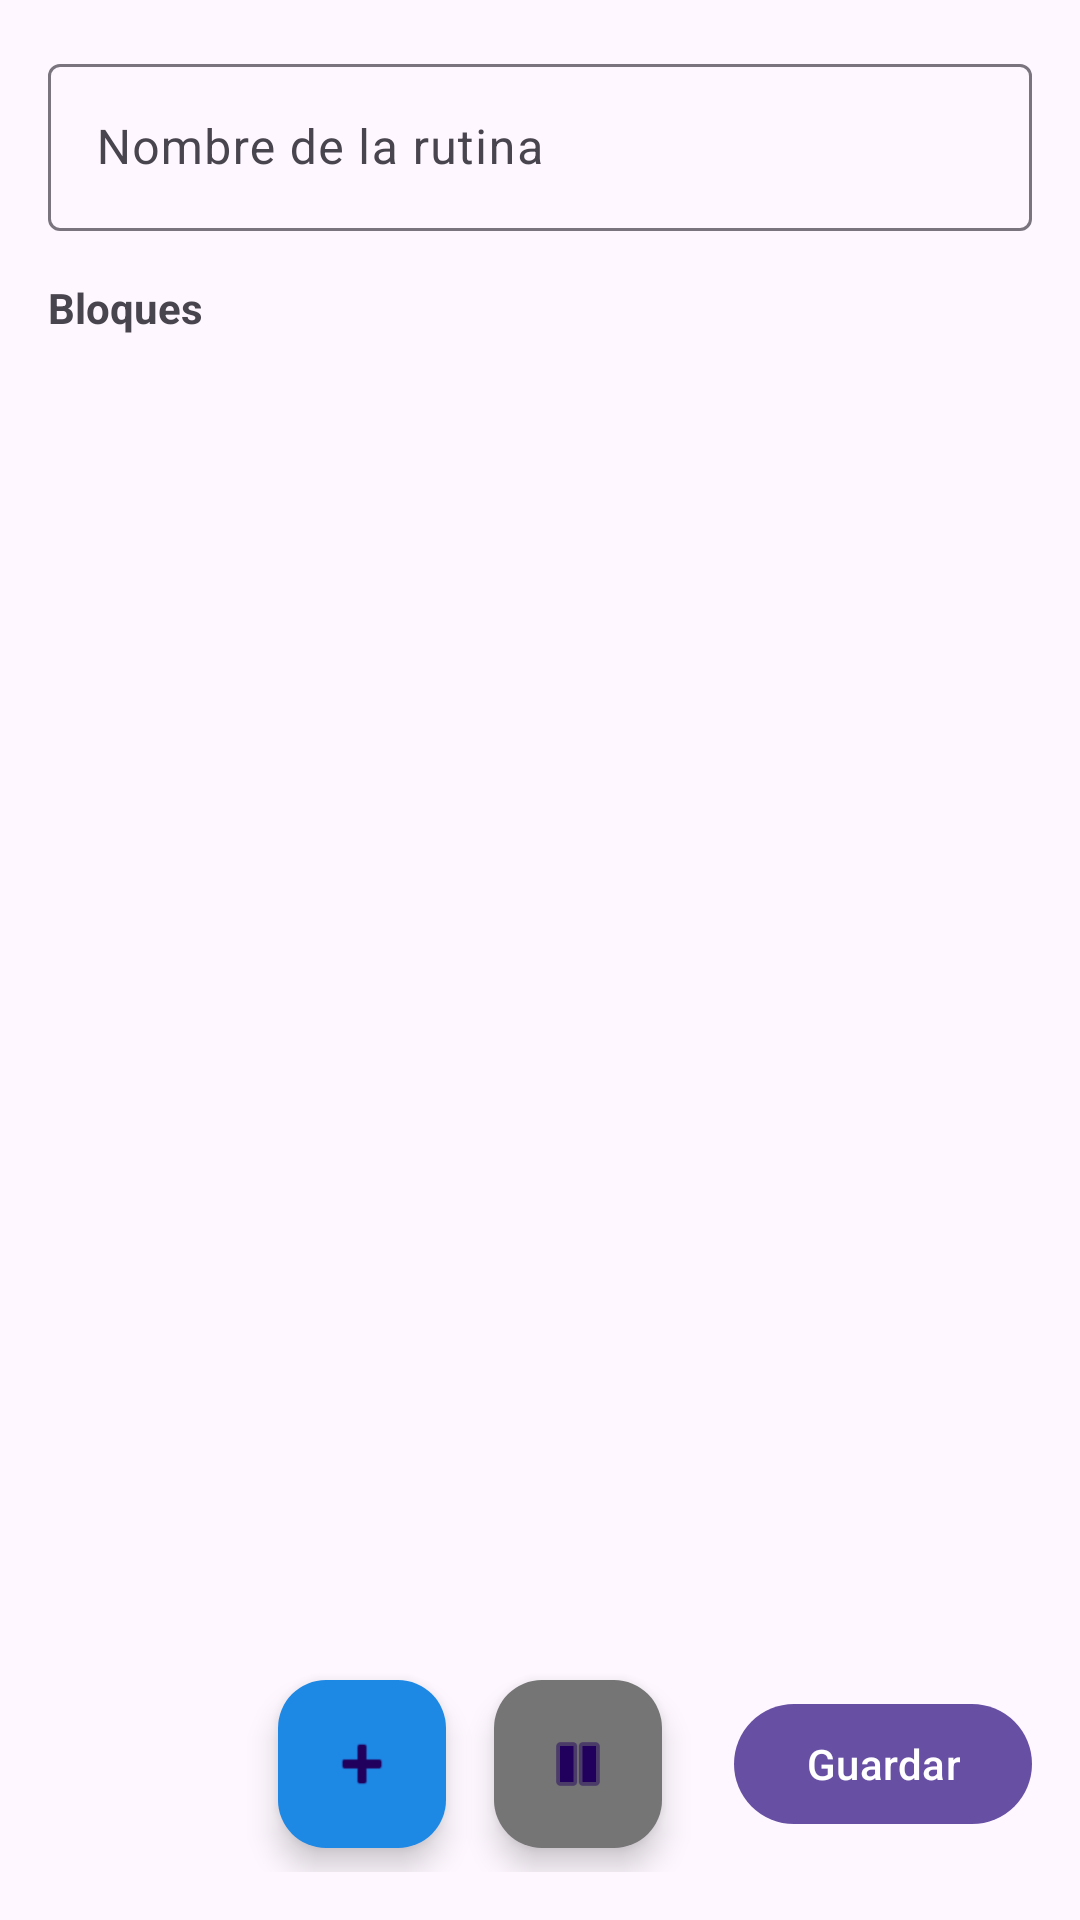

Android layout source for this screen:
<!-- AndroidManifest.xml: application theme Theme.ControlDeTiempo -->
<!-- res/layout/activity_edit_routine.xml -->
<?xml version="1.0" encoding="utf-8"?>
<LinearLayout xmlns:android="http://schemas.android.com/apk/res/android"
    xmlns:app="http://schemas.android.com/apk/res-auto"
    android:layout_width="match_parent"
    android:layout_height="match_parent"
    android:orientation="vertical"
    android:padding="16dp">

    <com.google.android.material.textfield.TextInputLayout
        android:layout_width="match_parent"
        android:layout_height="wrap_content"
        android:hint="@string/routine_name">

        <com.google.android.material.textfield.TextInputEditText
            android:id="@+id/routineNameInput"
            android:layout_width="match_parent"
            android:layout_height="wrap_content"
            android:inputType="text" />
    </com.google.android.material.textfield.TextInputLayout>

    <TextView
        android:layout_width="match_parent"
        android:layout_height="wrap_content"
        android:layout_marginTop="16dp"
        android:text="@string/blocks_title"
        android:textStyle="bold" />

    <androidx.recyclerview.widget.RecyclerView
        android:id="@+id/blocksRecyclerView"
        android:layout_width="match_parent"
        android:layout_height="0dp"
        android:layout_weight="1" />

    <LinearLayout
        android:layout_width="match_parent"
        android:layout_height="wrap_content"
        android:orientation="horizontal"
        android:gravity="end|center_vertical">

        <com.google.android.material.floatingactionbutton.FloatingActionButton
            android:id="@+id/addTaskFab"
            android:layout_width="wrap_content"
            android:layout_height="wrap_content"
            android:layout_margin="8dp"
            android:contentDescription="@string/add_task_block"
            android:src="@android:drawable/ic_input_add"
            app:backgroundTint="@color/accent_task" />

        <com.google.android.material.floatingactionbutton.FloatingActionButton
            android:id="@+id/addPauseFab"
            android:layout_width="wrap_content"
            android:layout_height="wrap_content"
            android:layout_margin="8dp"
            android:contentDescription="@string/add_pause_block"
            android:src="@android:drawable/ic_media_pause"
            app:backgroundTint="@color/accent_pause" />

        <com.google.android.material.button.MaterialButton
            android:id="@+id/saveButton"
            android:layout_width="wrap_content"
            android:layout_height="wrap_content"
            android:layout_marginStart="16dp"
            android:text="@string/save" />
    </LinearLayout>

</LinearLayout>
<!-- resources referenced by this layout -->
<resources>
  <color name="accent_pause">#757575</color>
  <color name="accent_task">#1E88E5</color>
  <string name="add_pause_block">Añadir bloque de pausa</string>
  <string name="add_task_block">Añadir bloque de tarea</string>
  <string name="blocks_title">Bloques</string>
  <string name="routine_name">Nombre de la rutina</string>
  <string name="save">Guardar</string>
  <style name="Theme.ControlDeTiempo" parent="Theme.Material3.DayNight.NoActionBar">
          <item name="android:statusBarColor">@android:color/transparent</item>
      </style>
</resources>
